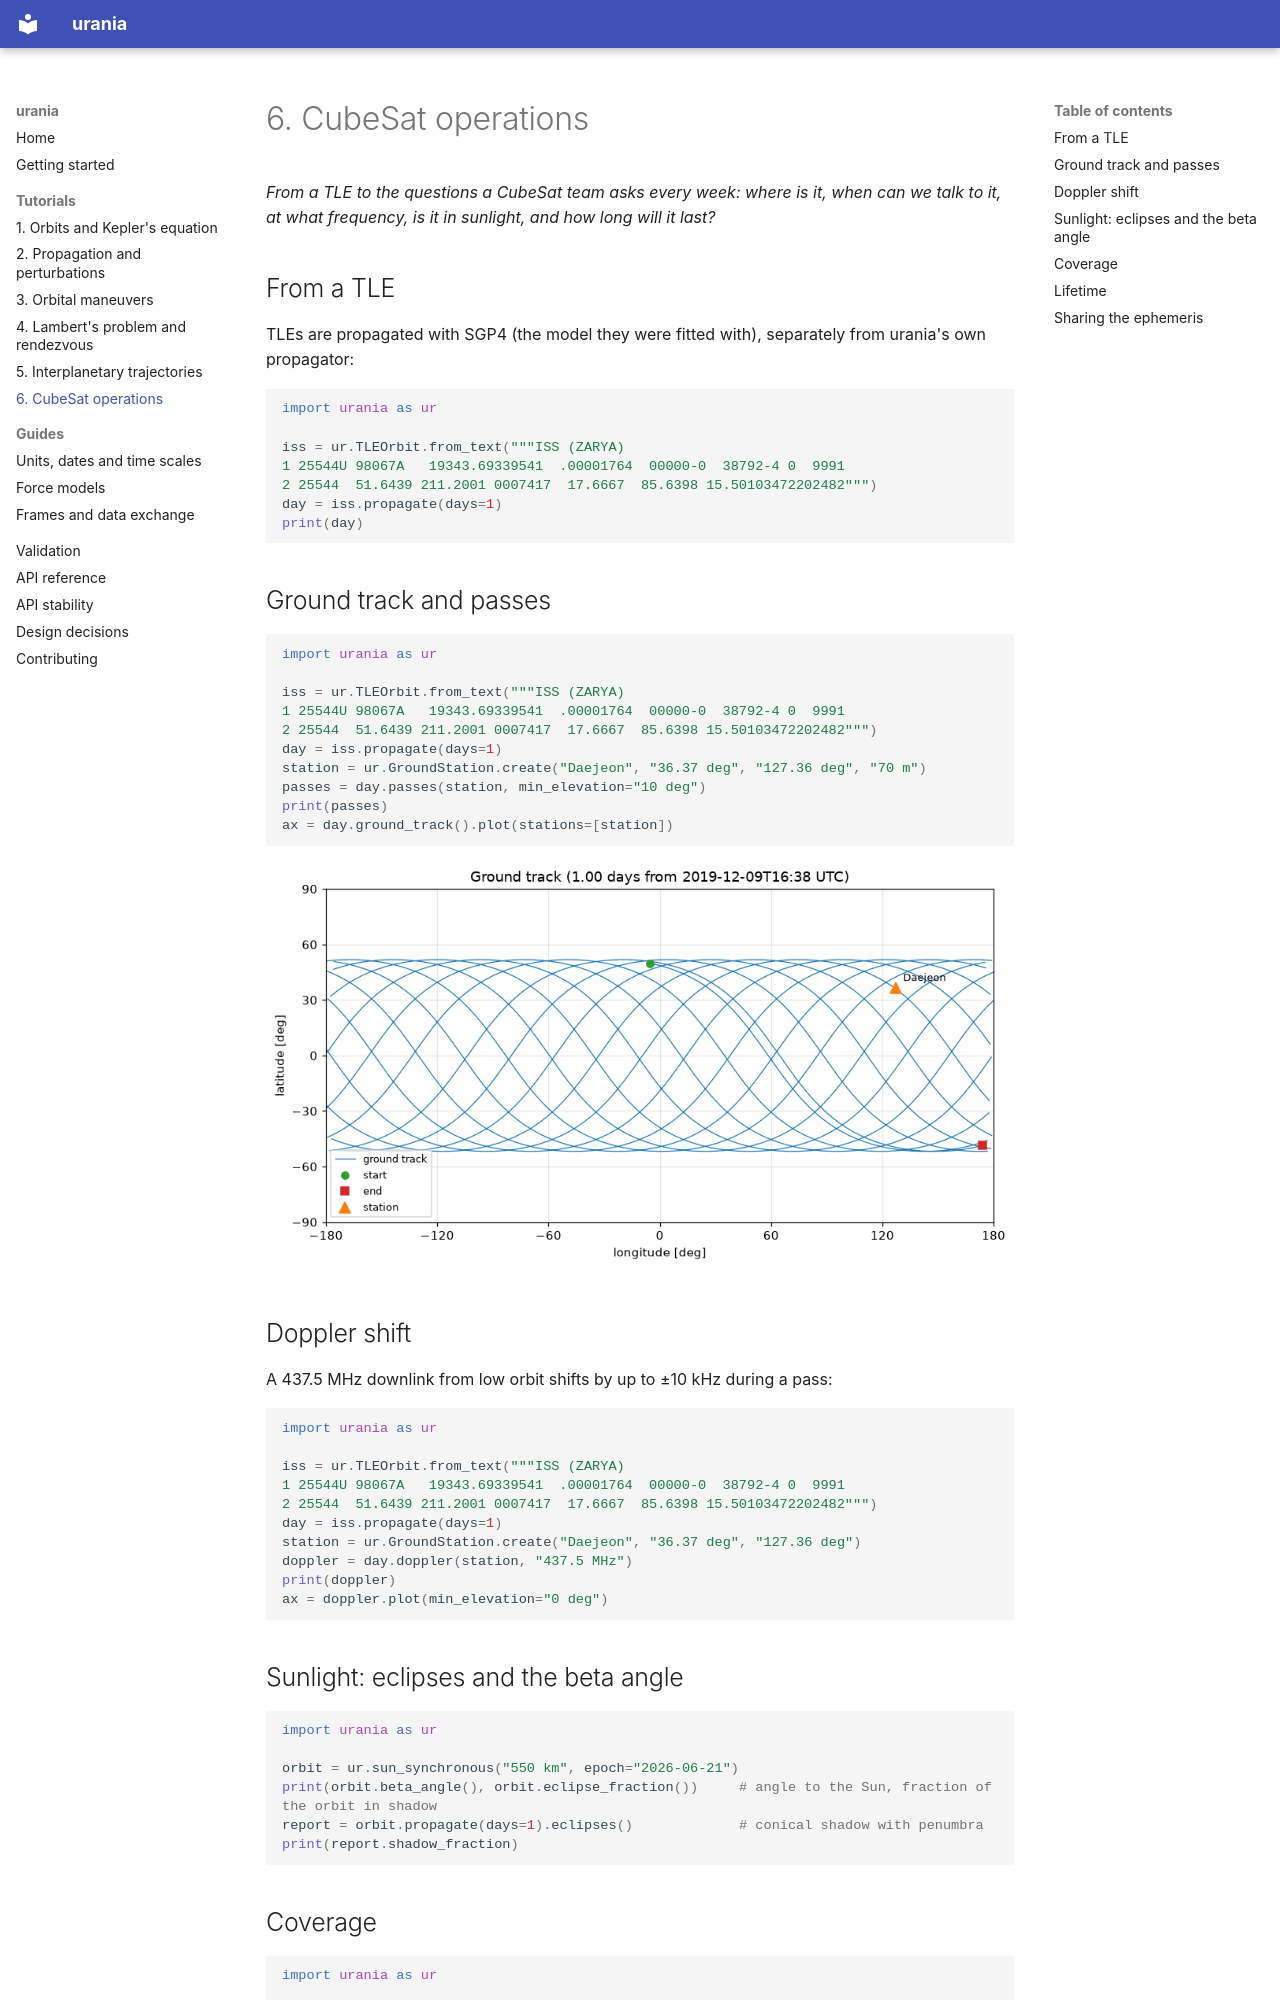

repository: dandmadp/urania · page: tutorials/06-cubesat-operations/index.html · generator: mkdocs

# 6. CubeSat operations

*From a TLE to the questions a CubeSat team asks every week: where is it, when can we talk to it, at what
frequency, is it in sunlight, and how long will it last?*

## From a TLE

TLEs are propagated with SGP4 (the model they were fitted with), separately from urania's own propagator:

```python
import urania as ur

iss = ur.TLEOrbit.from_text("""ISS (ZARYA)
1 25544U 98067A   19343.69339541  .00001764  00000-0  38792-4 0  9991
2 25544  51.6439 211.2001 0007417  17.6667  85.6398 15.50103472202482""")
day = iss.propagate(days=1)
print(day)
```

## Ground track and passes

```python
import urania as ur

iss = ur.TLEOrbit.from_text("""ISS (ZARYA)
1 25544U 98067A   19343.69339541  .00001764  00000-0  38792-4 0  9991
2 25544  51.6439 211.2001 0007417  17.6667  85.6398 15.50103472202482""")
day = iss.propagate(days=1)
station = ur.GroundStation.create("Daejeon", "36.37 deg", "127.36 deg", "70 m")
passes = day.passes(station, min_elevation="10 deg")
print(passes)
ax = day.ground_track().plot(stations=[station])
```

![ISS ground track over one day](../images/ground_track.png)

## Doppler shift

A 437.5 MHz downlink from low orbit shifts by up to ±10 kHz during a pass:

```python
import urania as ur

iss = ur.TLEOrbit.from_text("""ISS (ZARYA)
1 25544U 98067A   19343.69339541  .00001764  00000-0  38792-4 0  9991
2 25544  51.6439 211.2001 0007417  17.6667  85.6398 15.50103472202482""")
day = iss.propagate(days=1)
station = ur.GroundStation.create("Daejeon", "36.37 deg", "127.36 deg")
doppler = day.doppler(station, "437.5 MHz")
print(doppler)
ax = doppler.plot(min_elevation="0 deg")
```
